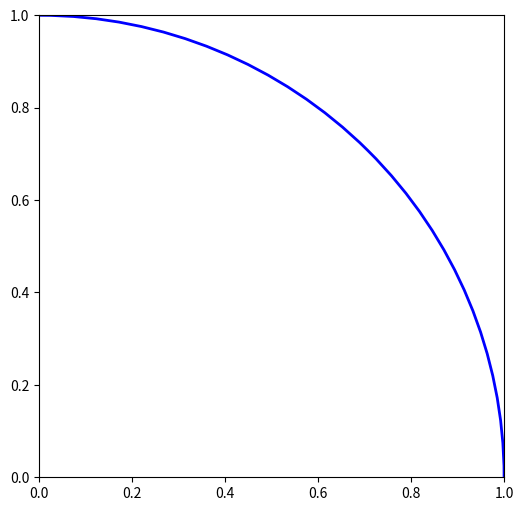

Generate this figure with matplotlib:
import matplotlib
matplotlib.use('Agg')  # Usa el backend sin GUI
import numpy as np
import matplotlib.pyplot as plt

# Crear la figura y el eje
fig, ax = plt.subplots(figsize=(6,6))

# Dibujar el círculo
circle = plt.Circle((0, 0), 1, color='blue', fill=False, linewidth=2)
ax.add_patch(circle)
